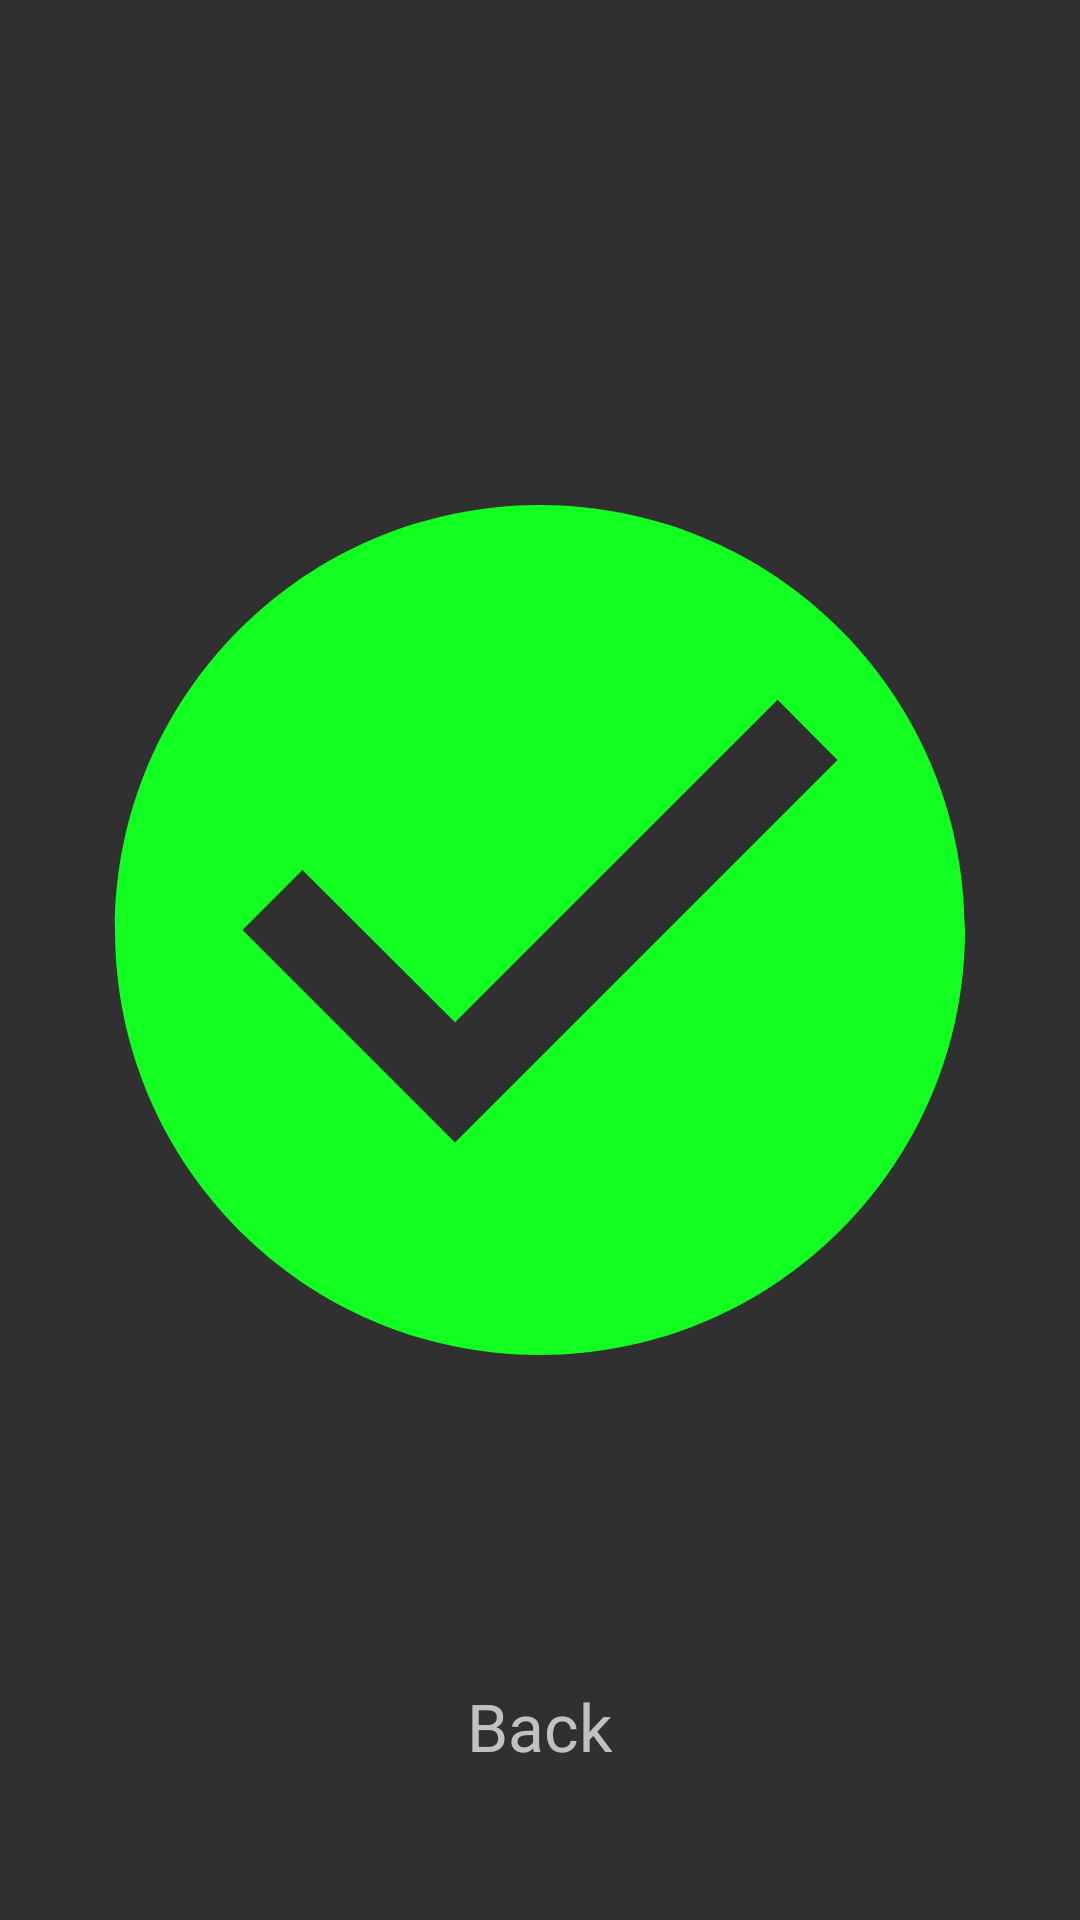

This screen was rendered from an Android layout file. Write that file and the resources it references.
<!-- AndroidManifest.xml: application theme Theme.AppCompat.NoActionBar -->
<!-- res/layout/activity_success.xml -->
<?xml version="1.0" encoding="utf-8"?>
<androidx.coordinatorlayout.widget.CoordinatorLayout xmlns:android="http://schemas.android.com/apk/res/android"
    xmlns:app="http://schemas.android.com/apk/res-auto"
    xmlns:tools="http://schemas.android.com/tools"
    android:layout_width="match_parent"
    android:layout_height="match_parent"
    tools:context=".success">

    <ImageView
        android:layout_width="wrap_content"
        android:layout_height="wrap_content"
        android:layout_marginStart="10dp"
        android:layout_marginBottom="20dp"
        android:layout_marginEnd="10dp"
        android:layout_gravity="center_vertical|center"
        android:src="@drawable/ic_baseline_check_circle_24"
        />

    <TextView
        android:layout_width="wrap_content"
        android:layout_height="wrap_content"
        android:layout_gravity="center_horizontal|top"
        android:id="@+id/message"
        android:layout_marginTop="80dp"
        android:textSize="25dp"
        android:fontFamily="@font/poppins_bold"
        android:onClick="backtohome"
        />

    <TextView
        android:layout_width="wrap_content"
        android:layout_height="wrap_content"
        android:layout_gravity="center_horizontal|bottom"
        android:text="Back"
        android:layout_marginBottom="50dp"
        android:textSize="22dp"
        android:fontFamily="@font/poppins_bold"
        android:onClick="backtohome"
        />


</androidx.coordinatorlayout.widget.CoordinatorLayout>
<!-- resources referenced by this layout -->
<resources>
  <!-- drawable ic_baseline_check_circle_24 (drawable) -->
  <vector android:height="512dp" android:tint="#12FF21"
      android:viewportHeight="24" android:viewportWidth="24"
      android:width="512dp" xmlns:android="http://schemas.android.com/apk/res/android">
      <path android:fillColor="@android:color/white" android:pathData="M12,2C6.48,2 2,6.48 2,12s4.48,10 10,10 10,-4.48 10,-10S17.52,2 12,2zM10,17l-5,-5 1.41,-1.41L10,14.17l7.59,-7.59L19,8l-9,9z"/>
  </vector>
</resources>
